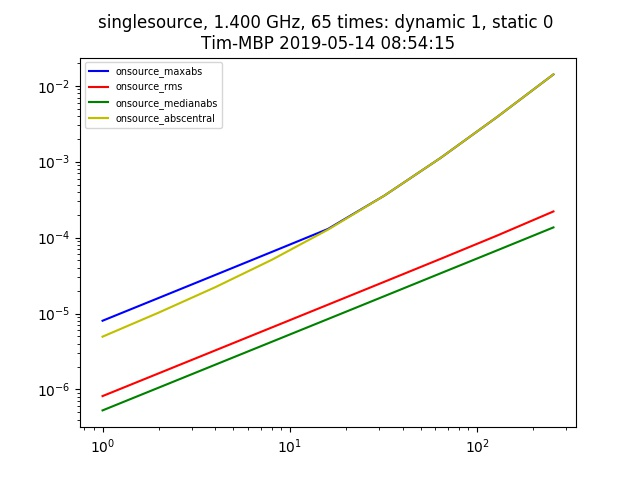

Source data for this figure (header and first rows):
context, nb_name, plotfile, hostname, epoch, npixel, pb_npixel, flux_limit, global_pe, static_pe, dynamic_pe, static_pointing_error, dynamic_pointing_error, global_pointing_error, onsource_maxabs, onsource_rms, onsource_medianabs, onsource_abscentral
singlesource, /Users/timcornwell/Code/sim-mid-pointing…, ./pointingsimulation_Tim-MBP_0.jpg, Tim-MBP, 2019-05-14 08:54:15, 512, 4096, 1.0, [0. 0.], 0.0, 1.0, 0.0, 1.0, [0. 0.], 8.032934428819263e-06, 8.165895086161949e-07, 5.291546154043803e-07, 4.9524136450798604e-06
singlesource, /Users/timcornwell/Code/sim-mid-pointing…, ./pointingsimulation_Tim-MBP_0.jpg, Tim-MBP, 2019-05-14 08:54:15, 512, 4096, 1.0, [0. 0.], 0.0, 1.0, 0.0, 2.0, [0. 0.], 1.6078708672632374e-05, 1.6332368274605195e-06, 1.058233630158998e-06, 1.0305948469166549e-05
singlesource, /Users/timcornwell/Code/sim-mid-pointing…, ./pointingsimulation_Tim-MBP_0.jpg, Tim-MBP, 2019-05-14 08:54:15, 512, 4096, 1.0, [0. 0.], 0.0, 1.0, 0.0, 4.0, [0. 0.], 3.220870221262174e-05, 3.2667209861418442e-06, 2.1167841649958765e-06, 2.2216341552024296e-05
singlesource, /Users/timcornwell/Code/sim-mid-pointing…, ./pointingsimulation_Tim-MBP_0.jpg, Tim-MBP, 2019-05-14 08:54:15, 512, 4096, 1.0, [0. 0.], 0.0, 1.0, 0.0, 8.0, [0. 0.], 6.462194721283752e-05, 6.5345599632888406e-06, 4.2318190551572365e-06, 5.0850073764773115e-05
singlesource, /Users/timcornwell/Code/sim-mid-pointing…, ./pointingsimulation_Tim-MBP_0.jpg, Tim-MBP, 2019-05-14 08:54:15, 512, 4096, 1.0, [0. 0.], 0.0, 1.0, 0.0, 16.0, [0. 0.], 0.0001301, 1.3074620096914733e-05, 8.461071094523408e-06, 0.0001274
singlesource, /Users/timcornwell/Code/sim-mid-pointing…, ./pointingsimulation_Tim-MBP_0.jpg, Tim-MBP, 2019-05-14 08:54:15, 512, 4096, 1.0, [0. 0.], 0.0, 1.0, 0.0, 32.0, [0. 0.], 0.0003573, 2.6179441515221337e-05, 1.6930357390361665e-05, 0.0003573
singlesource, /Users/timcornwell/Code/sim-mid-pointing…, ./pointingsimulation_Tim-MBP_0.jpg, Tim-MBP, 2019-05-14 08:54:15, 512, 4096, 1.0, [0. 0.], 0.0, 1.0, 0.0, 64.0, [0. 0.], 0.001124, 5.25446704570618e-05, 3.392347405099357e-05, 0.001124
singlesource, /Users/timcornwell/Code/sim-mid-pointing…, ./pointingsimulation_Tim-MBP_0.jpg, Tim-MBP, 2019-05-14 08:54:15, 512, 4096, 1.0, [0. 0.], 0.0, 1.0, 0.0, 128.0, [0. 0.], 0.003878, 0.0001063, 6.78735566612548e-05, 0.003878
singlesource, /Users/timcornwell/Code/sim-mid-pointing…, ./pointingsimulation_Tim-MBP_0.jpg, Tim-MBP, 2019-05-14 08:54:15, 512, 4096, 1.0, [0. 0.], 0.0, 1.0, 0.0, 256.0, [0. 0.], 0.01413, 0.0002212, 0.0001363, 0.01413
